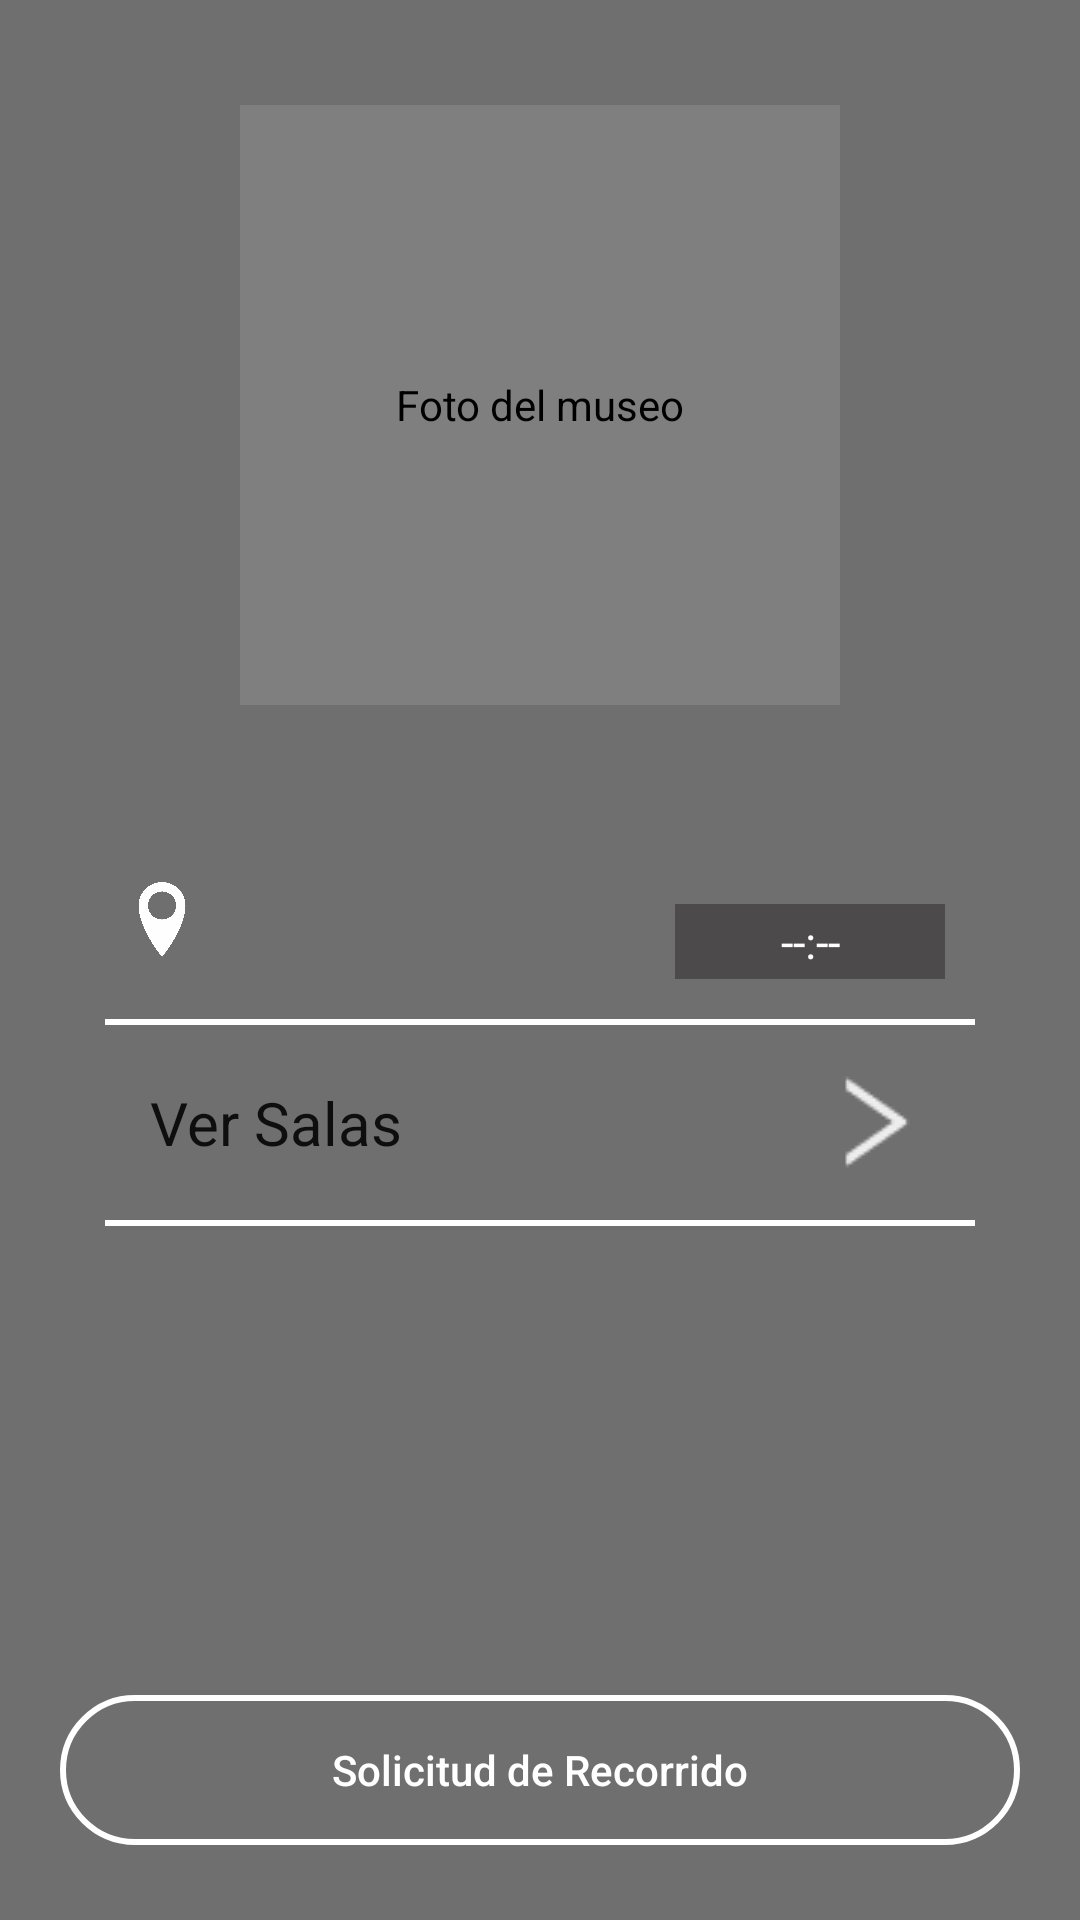

This screen was rendered from an Android layout file. Write that file and the resources it references.
<!-- AndroidManifest.xml: application theme Theme.Qulturapp -->
<!-- res/layout/activity_museum.xml -->
<?xml version="1.0" encoding="utf-8"?>
<RelativeLayout
    xmlns:android="http://schemas.android.com/apk/res/android"
    xmlns:app="http://schemas.android.com/apk/res-auto"
    xmlns:tools="http://schemas.android.com/tools"
    android:layout_width="match_parent"
    android:layout_height="match_parent"
    tools:context=".view.museum.Museum">

    <ImageView
        android:id="@+id/iv_BgImg"
        android:layout_width="match_parent"
        android:layout_height="match_parent"
        android:scaleType="fitXY" />

    <View
        android:id="@+id/overlay_image"
        android:layout_width="match_parent"
        android:layout_height="match_parent"
        android:layout_centerHorizontal="true"
        android:background="@color/trans_black" />

    <ScrollView
        android:layout_width="match_parent"
        android:layout_height="wrap_content"
        android:layout_marginStart="35dp"
        android:layout_marginEnd="35dp"
        android:layout_marginBottom="90dp">



        <LinearLayout
            android:layout_width="match_parent"
            android:layout_height="match_parent"
            android:layout_marginTop="35dp"
            android:orientation="vertical">


            <de.hdodenhof.circleimageview.CircleImageView
                xmlns:app="http://schemas.android.com/apk/res-auto"
                android:id="@+id/profile_image"
                android:layout_width="200dp"
                android:layout_height="200dp"
                android:layout_gravity="center"
                app:civ_border_color="@color/white"
                app:civ_border_width="4dp"
                android:contentDescription="Foto del museo"/>

            <TextView
                android:id="@+id/tv_top_bar_text"
                android:layout_width="wrap_content"
                android:layout_height="wrap_content"
                android:layout_gravity="center"
                android:fontFamily="sans-serif-black"
                android:text=""
                android:textColor="@color/header_text_color"
                android:textSize="35sp" />

            <LinearLayout
                android:layout_width="match_parent"
                android:layout_height="50dp"
                android:layout_marginHorizontal="10dp"
                android:orientation="horizontal">

                <ImageView
                    android:id="@+id/direcccion_icon"
                    android:layout_width="match_parent"
                    android:layout_height="25dp"
                    android:layout_gravity="center_vertical"
                    android:layout_weight=".7"
                    android:src="@drawable/ubi_icon" />

                <TextView
                    android:id="@+id/tv_direccion_museo"
                    android:layout_width="match_parent"
                    android:layout_height="match_parent"
                    android:layout_marginHorizontal="6dp"
                    android:layout_weight=".3"
                    android:fontFamily="sans-serif"
                    android:gravity="center_vertical"
                    android:text=""
                    android:textColor="@color/header_text_color"
                    android:textSize="13sp" />

                <TextView
                    android:id="@+id/tv_horario_museo"
                    android:layout_width="match_parent"
                    android:layout_height="25dp"
                    android:layout_marginTop="8dp"
                    android:layout_weight=".5"
                    android:background="#802B2727"
                    android:fontFamily="sans-serif"
                    android:gravity="center"
                    android:text="--:--"
                    android:textAlignment="center"
                    android:textColor="@color/header_text_color"
                    android:textSize="15sp" />

            </LinearLayout>
            <View
                android:layout_width="match_parent"
                android:layout_height="2dp"
                android:background="@color/white"
                android:layout_marginTop="8dp"/>

            <Button
                android:id="@+id/verSalasBtn"
                android:layout_width="match_parent"
                android:layout_height="65dp"
                android:background="@color/transparent"
                android:backgroundTint="@color/transparent"
                android:text="Ver Salas"
                android:textAlignment="viewStart"
                android:textSize="20dp"
                android:fontFamily="sans-serif"
                android:layout_marginHorizontal="15dp"
                android:drawableRight="@drawable/rightarrow"
                android:textAllCaps="false"
                android:contentDescription="Ver Salas"/>

            <View
                android:layout_width="match_parent"
                android:layout_height="2dp"
                android:background="@color/white" />
            <TextView
                android:id="@+id/tv_musDesc"
                android:layout_width="match_parent"
                android:layout_height="wrap_content"
                android:layout_marginTop="10dp"
                android:layout_marginHorizontal="6dp"
                android:fontFamily="sans-serif"
                android:gravity="center_vertical"
                android:text=""
                android:textColor="@color/header_text_color"
                android:textSize="13sp" />


        </LinearLayout>
    </ScrollView>

    <androidx.appcompat.widget.AppCompatButton
        android:id="@+id/solicitudBtn"
        android:layout_width="match_parent"
        android:layout_height="50dp"
        android:layout_alignParentBottom="true"
        android:layout_centerHorizontal="true"
        android:layout_marginHorizontal="20dp"
        android:layout_marginBottom="25dp"
        android:background="@drawable/round_button"
        android:text="Solicitud de Recorrido"
        android:textAllCaps="false"
        android:textColor="@color/header_text_color"
        android:contentDescription="Realizar solicitud"/>


</RelativeLayout>
<!-- resources referenced by this layout -->
<resources>
  <color name="header_text_color">#FFFFFFFF</color>
  <color name="trans_black">#90000000</color>
  <color name="transparent">#00000000</color>
  <color name="white">#FFFFFFFF</color>
  <!-- drawable rightarrow: png bitmap (drawable, 549 bytes) -->
  <!-- drawable round_button (drawable) -->
  <?xml version="1.0" encoding="utf-8"?>
  <selector xmlns:android="http://schemas.android.com/apk/res/android">
      <item android:state_pressed="false">
          <shape android:shape="rectangle">
              <solid android:color="@color/transparent"/>
              <corners android:radius="32dp"/>
              <stroke android:width="2dp" android:color="@color/white"/>
          </shape>
      </item>
      <item android:state_pressed="true">
          <shape android:shape="rectangle">
              <solid android:color="@color/trans_black"/>
              <corners android:radius="32dp"/>
              <stroke android:width="2dp" android:color="@color/white"/>
          </shape>
      </item>
  </selector>
  <!-- drawable ubi_icon: png bitmap (drawable, 28808 bytes) -->
  <style name="Theme.Qulturapp" parent="Theme.MaterialComponents.DayNight.DarkActionBar">
          
          <item name="colorPrimary">@color/purple_500</item>
          <item name="colorPrimaryVariant">@color/purple_700</item>
          <item name="colorOnPrimary">@color/white</item>
          
          <item name="colorSecondary">@color/teal_200</item>
          <item name="colorSecondaryVariant">@color/teal_700</item>
          <item name="colorOnSecondary">@color/black</item>
          
          <item name="android:statusBarColor" tools:targetApi="l">?attr/colorPrimaryVariant</item>
          
      </style>
  <color name="purple_500">#FF6200EE</color>
  <color name="purple_700">#FF3700B3</color>
  <color name="teal_200">#FF03DAC5</color>
  <color name="teal_700">#FF018786</color>
  <color name="black">#FF000000</color>
</resources>
